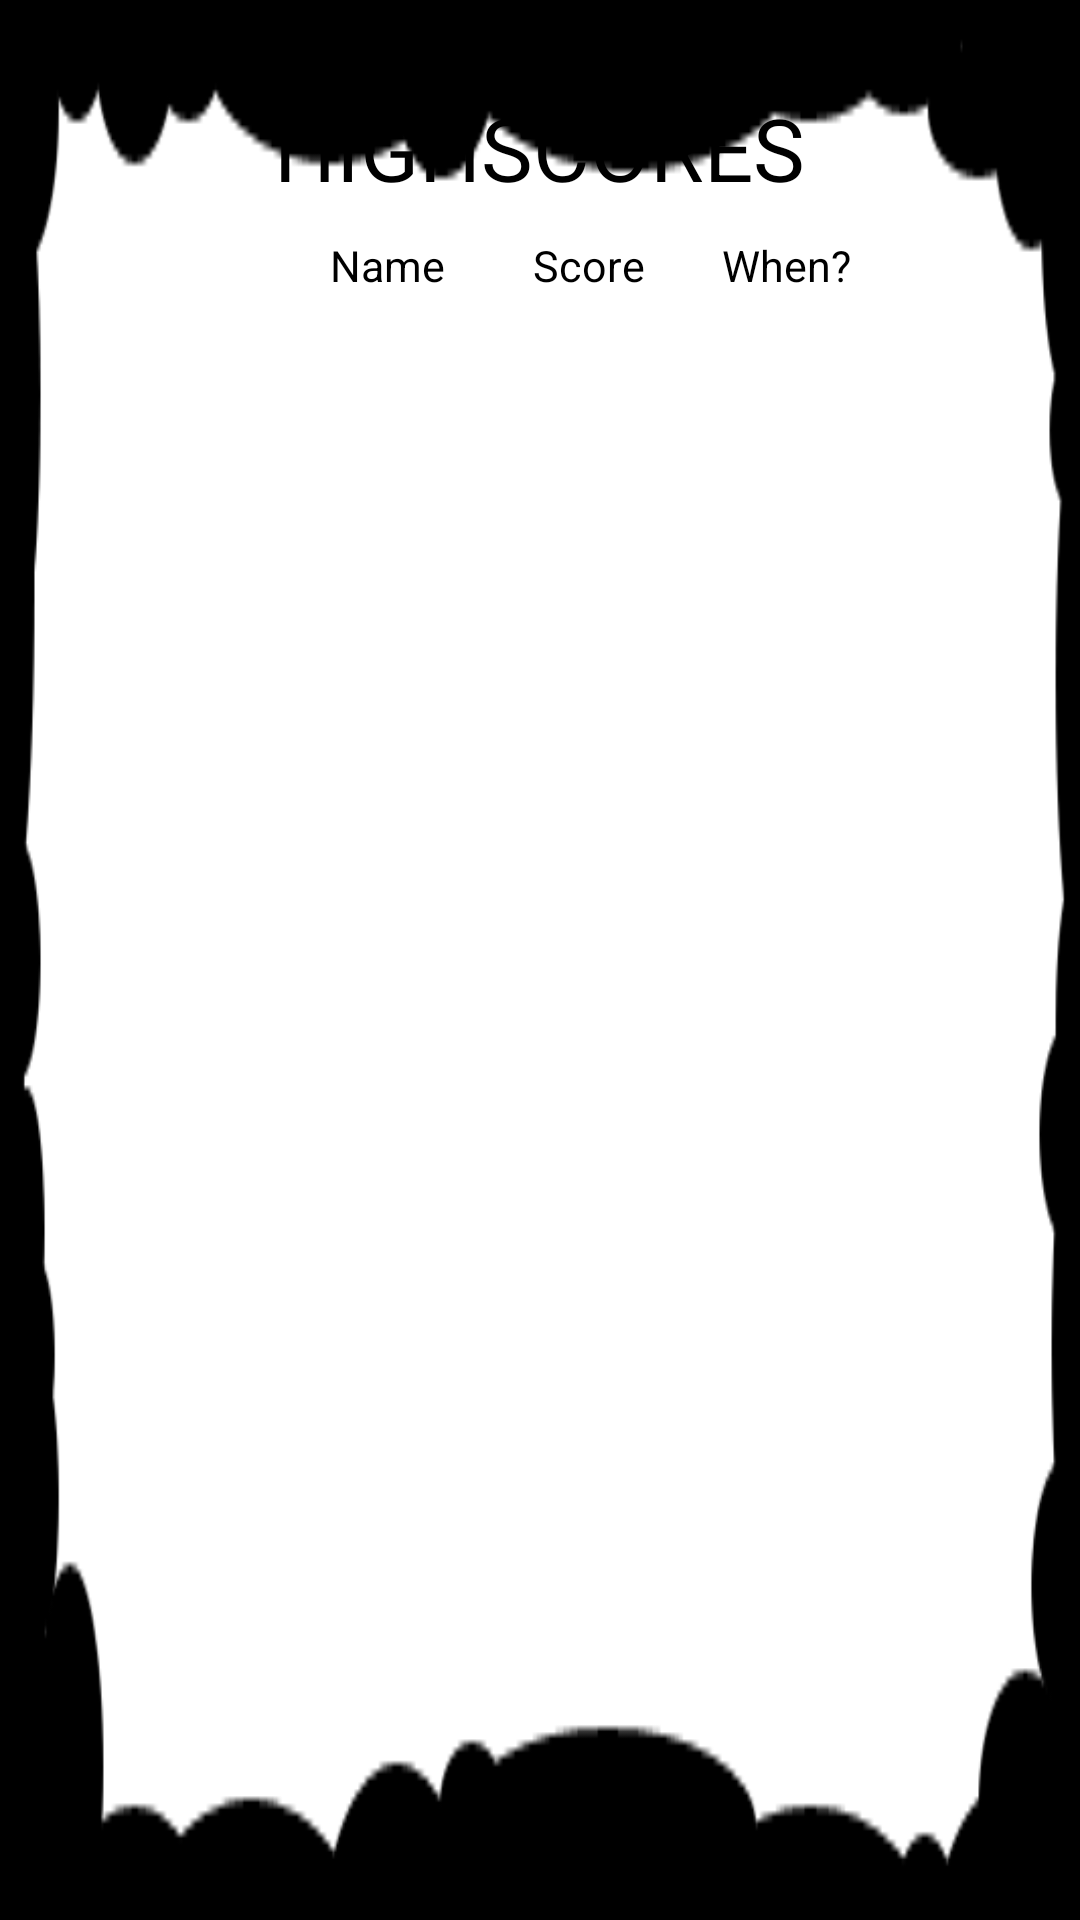

The Android layout XML behind this screen, and the referenced resources:
<!-- AndroidManifest.xml: fallback theme Theme.MaterialComponents.DayNight.NoActionBar -->
<!-- res/layout/highscore_main.xml -->
<?xml version="1.0" encoding="utf-8"?>

<LinearLayout android:layout_width="fill_parent"
    android:layout_height="fill_parent"
    android:background="@drawable/highscoresbg"
    android:orientation="vertical" xmlns:android="http://schemas.android.com/apk/res/android">

    <TextView
        android:id="@+id/textViewHighScores"
        android:layout_width="wrap_content"
        android:layout_height="wrap_content"
        android:layout_gravity="center"
        android:layout_marginTop="30dp"
        android:text="HIGHSCORES"
        android:textColor="#000000"
        android:textSize="14pt" />

    <TextView
        android:id="@+id/textViewPodatkiHS"
        android:layout_marginLeft="110dp"
        android:layout_marginTop="10dp"
        android:layout_width="wrap_content"
        android:layout_height="wrap_content"
        android:text="Name        Score       When?"
        android:textColor="#000000"
        android:textSize="7pt" />
    <ListView
        android:id="@+id/list"
        android:layout_width="340dp"
        android:layout_height="300dp"
        android:layout_gravity="center"
        android:layout_marginLeft="0dp" >

    </ListView>

</LinearLayout>
<!-- resources referenced by this layout -->
<resources>
  <!-- drawable highscoresbg: png bitmap (drawable-ldpi, 11538 bytes) -->
</resources>
